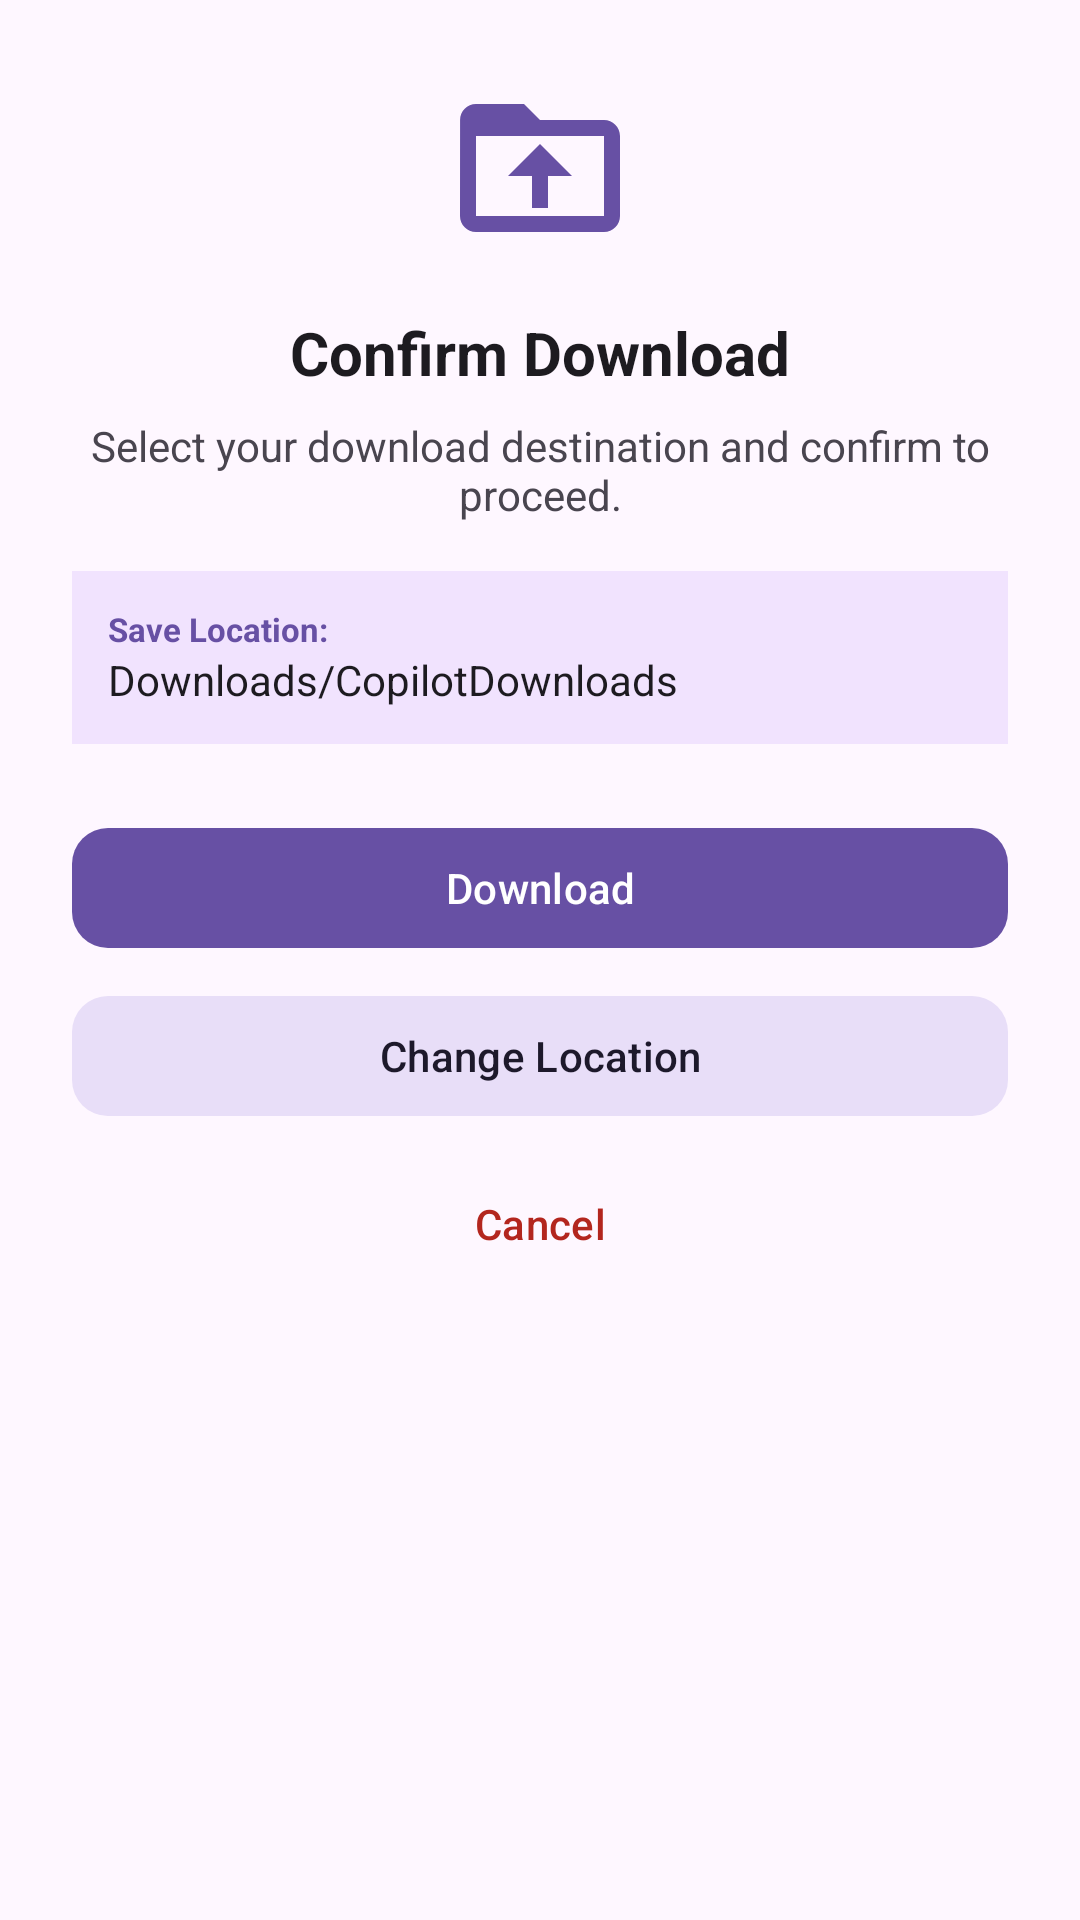

This screen was rendered from an Android layout file. Write that file and the resources it references.
<!-- AndroidManifest.xml: application theme Theme.CopilotTextProject -->
<!-- res/layout/dialog_custom_download.xml -->
<?xml version="1.0" encoding="utf-8"?>
<LinearLayout xmlns:android="http://schemas.android.com/apk/res/android"
    xmlns:app="http://schemas.android.com/apk/res-auto"
    android:layout_width="match_parent"
    android:layout_height="wrap_content"
    android:orientation="vertical"
    android:padding="24dp">

    <ImageView
        android:layout_width="64dp"
        android:layout_height="64dp"
        android:layout_gravity="center"
        android:layout_marginBottom="16dp"
        android:src="@drawable/ic_folder_download" />

    <TextView
        android:layout_width="match_parent"
        android:layout_height="wrap_content"
        android:layout_marginBottom="8dp"
        android:gravity="center"
        android:text="@string/dialog_title_confirm_download"
        android:textColor="?attr/colorOnSurface"
        android:textSize="20sp"
        android:textStyle="bold" />

    <TextView
        android:layout_width="match_parent"
        android:layout_height="wrap_content"
        android:layout_marginBottom="16dp"
        android:gravity="center"
        android:text="Select your download destination and confirm to proceed."
        android:textColor="?attr/colorOnSurfaceVariant"
        android:textSize="14sp" />

    <LinearLayout
        android:layout_width="match_parent"
        android:layout_height="wrap_content"
        android:layout_marginBottom="24dp"
        android:background="#156200EE"
        android:padding="12dp"
        android:orientation="vertical">

        <TextView
            android:layout_width="wrap_content"
            android:layout_height="wrap_content"
            android:text="Save Location:"
            android:textColor="?attr/colorPrimary"
            android:textSize="11sp"
            android:textStyle="bold" />

        <TextView
            android:id="@+id/tv_dialog_path"
            android:layout_width="match_parent"
            android:layout_height="wrap_content"
            android:ellipsize="middle"
            android:singleLine="true"
            android:text="Downloads/CopilotDownloads"
            android:textColor="?attr/colorOnSurface"
            android:textSize="14sp" />
    </LinearLayout>

    <com.google.android.material.button.MaterialButton
        android:id="@+id/btn_dialog_confirm"
        android:layout_width="match_parent"
        android:layout_height="wrap_content"
        android:layout_marginBottom="8dp"
        android:text="@string/btn_confirm"
        app:cornerRadius="12dp" />

    <com.google.android.material.button.MaterialButton
        android:id="@+id/btn_dialog_change"
        style="@style/Widget.Material3.Button.TonalButton"
        android:layout_width="match_parent"
        android:layout_height="wrap_content"
        android:layout_marginBottom="8dp"
        android:text="@string/btn_change_location"
        app:cornerRadius="12dp" />

    <com.google.android.material.button.MaterialButton
        android:id="@+id/btn_dialog_cancel"
        style="@style/Widget.Material3.Button.TextButton"
        android:layout_width="match_parent"
        android:layout_height="wrap_content"
        android:text="@android:string/cancel"
        android:textColor="?attr/colorError" />

</LinearLayout>
<!-- resources referenced by this layout -->
<resources>
  <!-- drawable ic_folder_download (drawable) -->
  <vector xmlns:android="http://schemas.android.com/apk/res/android"
      android:width="48dp"
      android:height="48dp"
      android:viewportWidth="24"
      android:viewportHeight="24">
      <path
          android:fillColor="?attr/colorPrimary"
          android:pathData="M20,6h-8l-2,-2L4,4c-1.1,0 -1.99,0.9 -1.99,2L2,18c0,1.1 0.9,2 2,2h16c1.1,0 2,-0.9 2,-2L22,8c0,-1.1 -0.9,-2 -2,-2zM20,18L4,18L4,8h16v10zM12,9l-4,4h3v4h2v-4h3l-4,-4z" />
  </vector>
  <string name="btn_change_location">Change Location</string>
  <string name="btn_confirm">Download</string>
  <string name="dialog_title_confirm_download">Confirm Download</string>
  <style name="Theme.CopilotTextProject" parent="Base.Theme.CopilotTextProject" />
  <style name="Base.Theme.CopilotTextProject" parent="Theme.Material3.DayNight.NoActionBar">
          
          
      </style>
</resources>
